Run: headless pygame with SDL's dummy video driver; simulated clock (each Clock.tick advances the game by its frame time, no real sleeping); random seed 0; keys injected as events and as key.get_pressed() state; no mouse input.
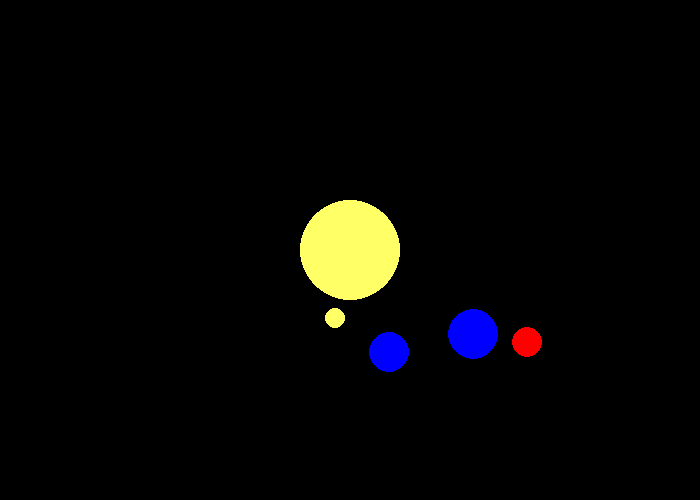
Frame 1 of 4 · flips 1–60 · no input
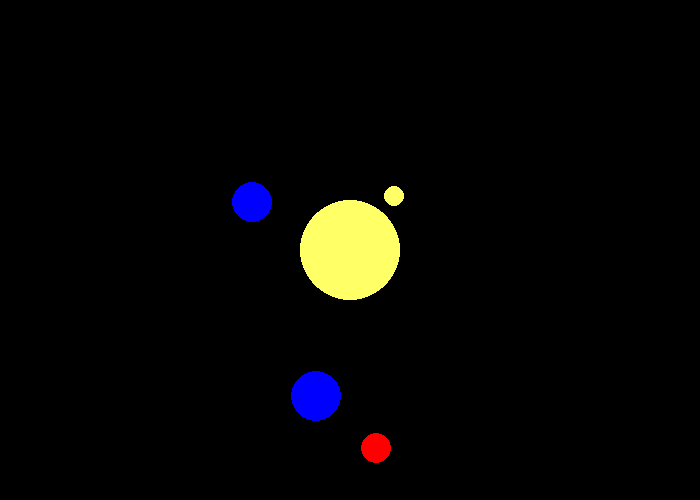
Frame 2 of 4 · flips 61–180 · tapped SPACE, RETURN · held RIGHT (→), D
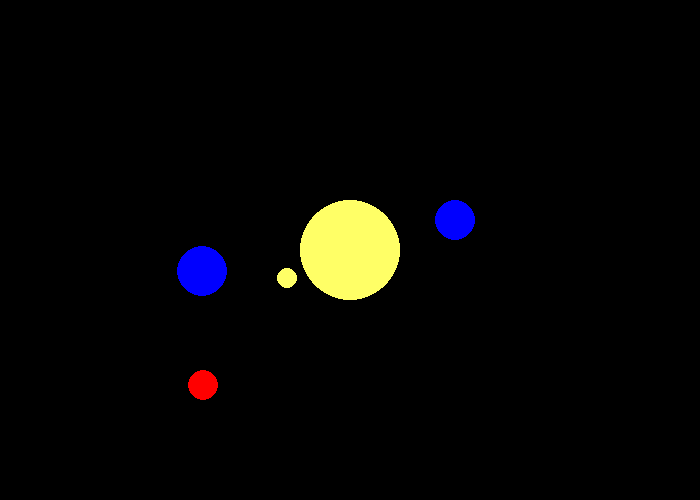
Frame 3 of 4 · flips 181–300 · held DOWN (↓), S
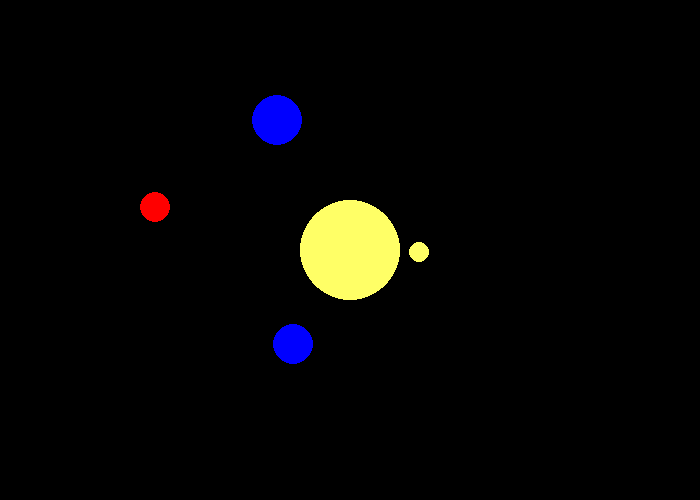
Frame 4 of 4 · flips 301–420 · held LEFT (←), A, UP (↑), W

The pygame program that drew these frames:

import pygame
import math

# Define some colors
BLACK = (0, 0, 0)
WHITE = (255, 255, 255)
YELLOW = (255, 255, 102)
RED = (255, 0, 0)
GREEN = (0, 255, 0)
BLUE = (0, 0, 255)

# Set the width and height of the screen [width, height]
size = (700, 500)
screen = pygame.display.set_mode(size)

pygame.display.set_caption("Solar System Simulation")

# Used to manage how fast the screen updates
clock = pygame.time.Clock()

# Define classes for the planets
class Planet:
    def __init__(self, name, radius, distance, color, speed):
        self.name = name
        self.radius = radius
        self.distance = distance
        self.color = color
        self.speed = speed
        self.angle = 0

    def move(self):
        self.angle += self.speed

    def draw(self):
        x = int(math.cos(self.angle) * self.distance) + size[0] // 2
        y = int(math.sin(self.angle) * self.distance) + size[1] // 2
        pygame.draw.circle(screen, self.color, (x, y), self.radius)

# Create instances of the planets
sun = Planet("Sun", 50, 0, YELLOW, 0)
mercury = Planet("Mercury", 10, 70, YELLOW, 0.03)
venus = Planet("Venus", 20, 110, BLUE, 0.02)
earth = Planet("Earth", 25, 150, BLUE, 0.01)
mars = Planet("Mars", 15, 200, RED, 0.008)

# Loop until the user clicks the close button.
done = False

# -------- Main Program Loop -----------
while not done:
    # --- Main event loop
    for event in pygame.event.get():
        if event.type == pygame.QUIT:
            done = True

    # --- Game logic should go here
    sun.move()
    mercury.move()
    venus.move()
    earth.move()
    mars.move()

    # --- Drawing code should go here
    screen.fill(BLACK)

    sun.draw()
    mercury.draw()
    venus.draw()
    earth.draw()
    mars.draw()

    # --- Go ahead and update the screen with what we've drawn.
    pygame.display.flip()

    # --- Limit to 60 frames per second
    clock.tick(60)

# Close the window and quit.
pygame.quit()
